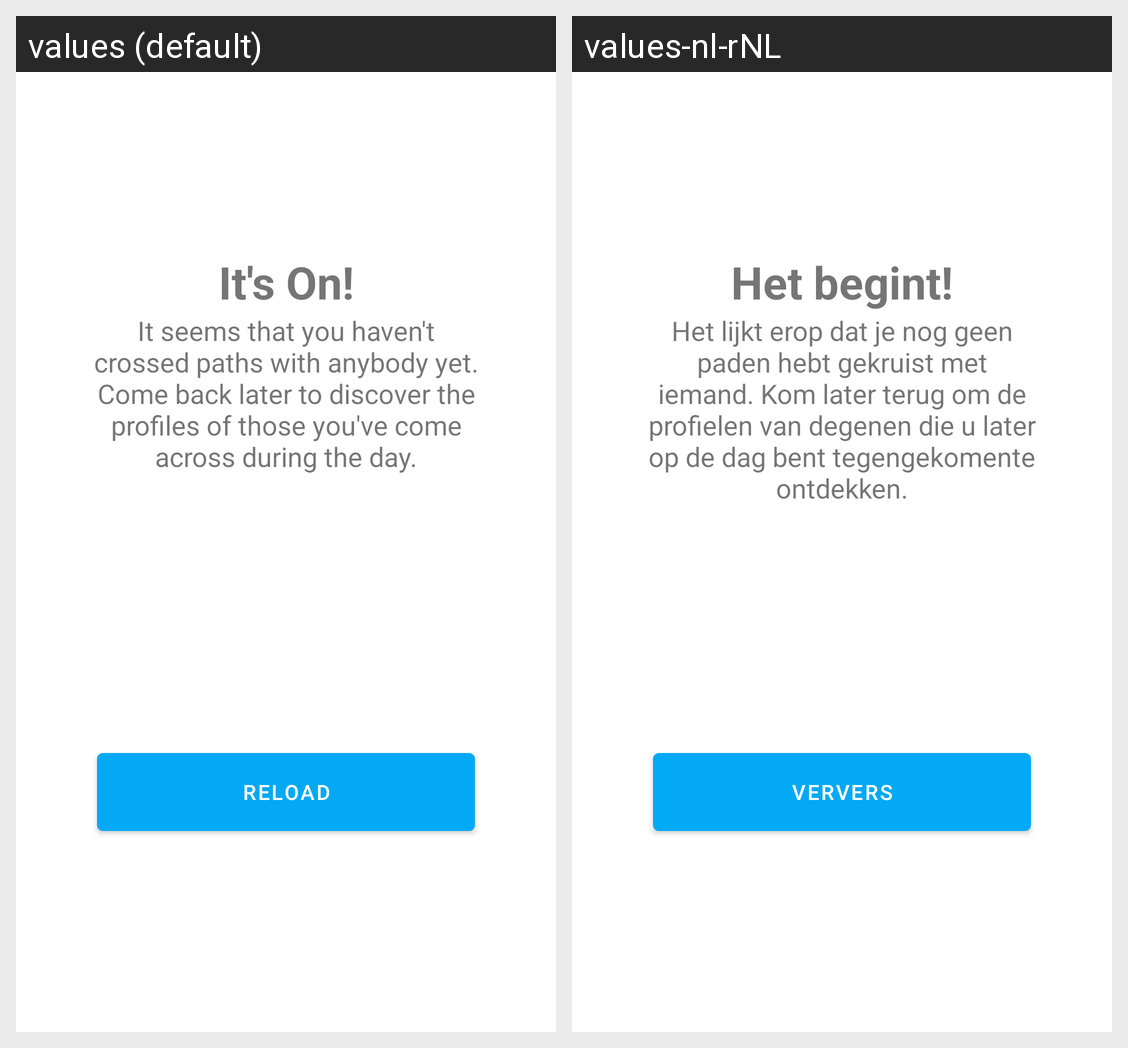

Strings drawn on this Android screen and how each of the app's shown locales translates them:
Android screen res/layout/fragment_home.xml rendered under 2 locales, left to right: values (default), values-nl-rNL. Device: Nexus 5 (rendered at 1080×1920; each locale shown at half size, 540×960, under a caption strip naming it); theme AppTheme.
Strings drawn on this screen, with the default value and each locale's value (text and hints the layout hard-codes, and strings that could not be matched under every locale, appear in the picture but are not listed):

home_title
  values: It's On!
  values-nl-rNL: Het begint!

home_nothing_found
  values: It seems that you haven't crossed paths with anybody yet. Come back later to discover the profiles of those you've come across during the day.
  values-nl-rNL: Het lijkt erop dat je nog geen paden hebt gekruist met iemand. Kom later terug om de profielen van degenen die u later op de dag bent tegengekomente ontdekken.

reload
  values: Reload
  values-nl-rNL: Ververs
